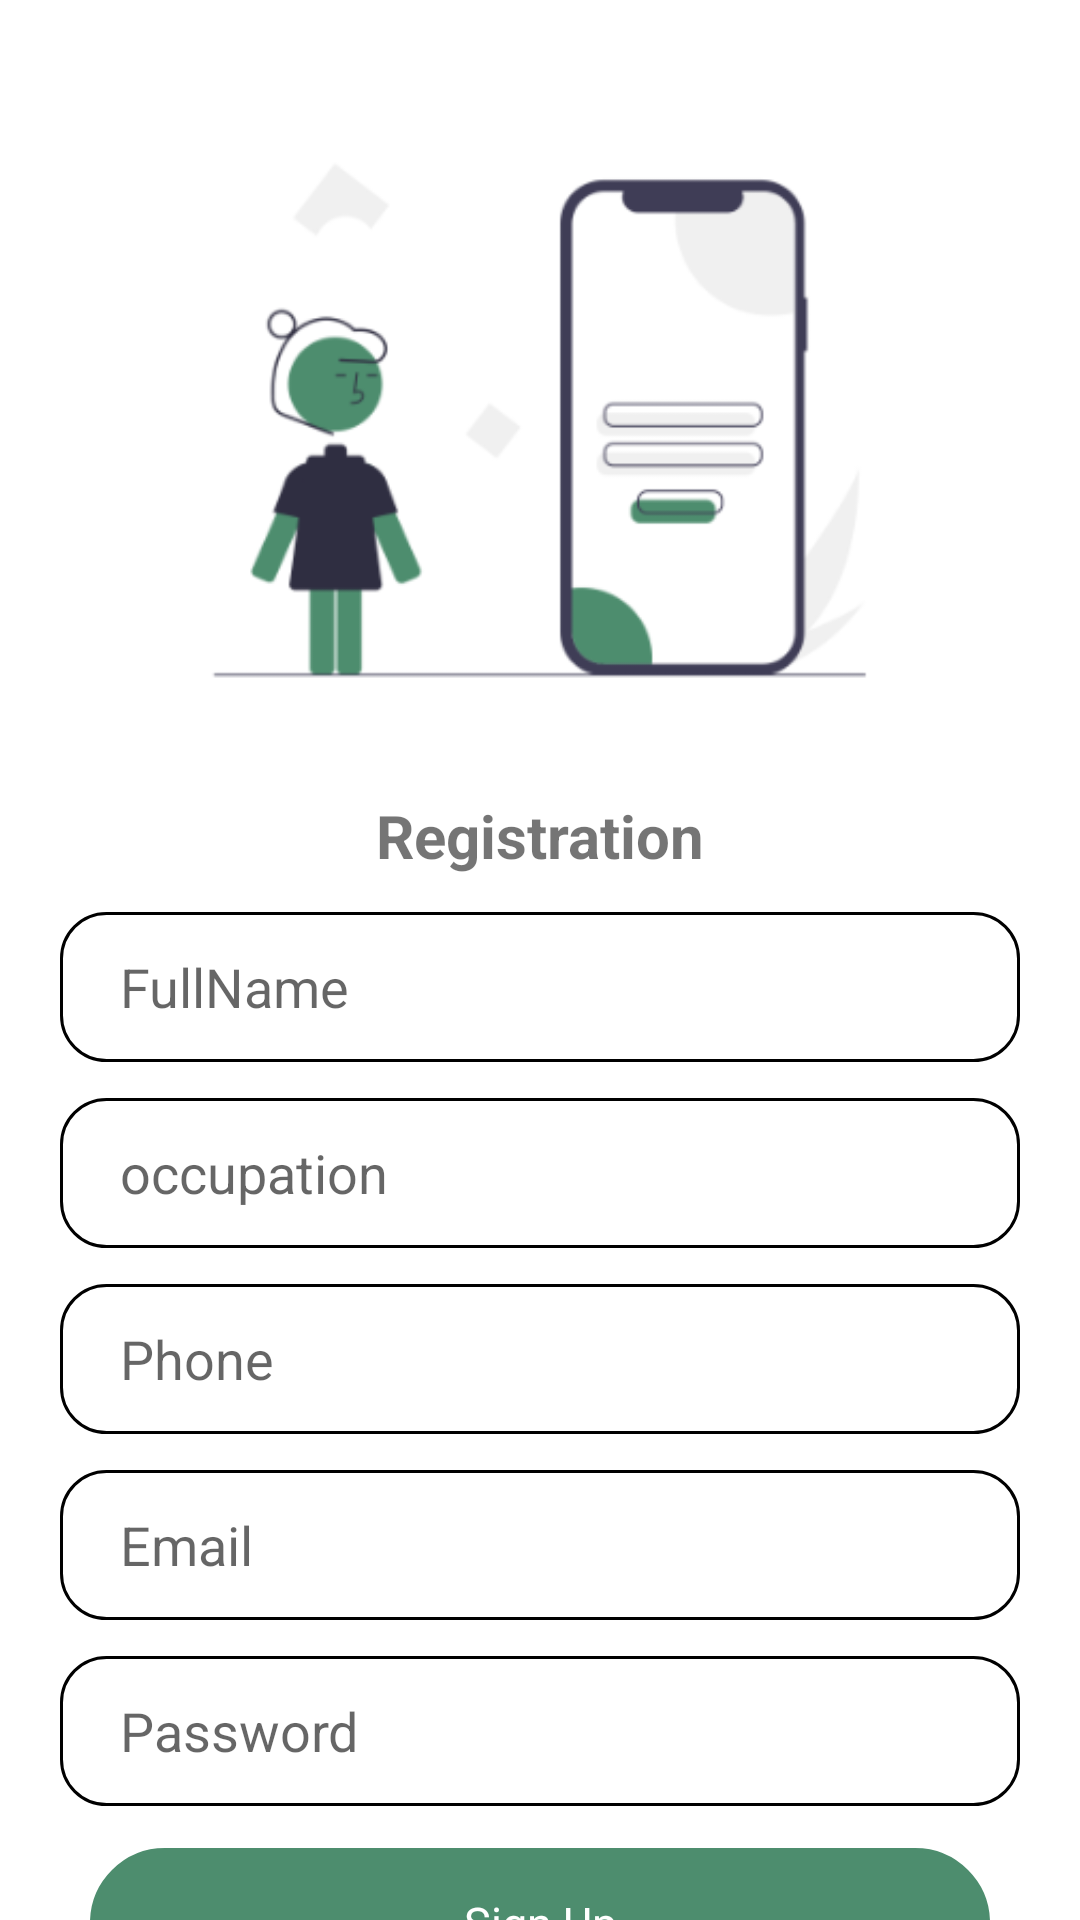

Android layout source for this screen:
<!-- AndroidManifest.xml: application theme Theme.ProjetLicence -->
<!-- res/layout/activity_register.xml -->
<?xml version="1.0" encoding="utf-8"?>
<androidx.constraintlayout.widget.ConstraintLayout xmlns:android="http://schemas.android.com/apk/res/android"
    xmlns:app="http://schemas.android.com/apk/res-auto"
    xmlns:tools="http://schemas.android.com/tools"
    android:layout_width="match_parent"
    android:layout_height="match_parent"
    tools:context=".Activity.RegisterActivity">

    <ImageView
        android:id="@+id/image_register"
        android:layout_width="300dp"
        android:layout_height="220dp"
        android:layout_marginTop="30dp"
        app:layout_constraintEnd_toEndOf="parent"
        app:layout_constraintStart_toStartOf="parent"
        app:layout_constraintTop_toTopOf="parent"
        app:srcCompat="@drawable/register_image" />

    <TextView
        android:id="@+id/et_register"
        android:layout_marginTop="15dp"
        android:text="Registration"
        android:gravity="center"
        android:textStyle="bold"
        android:textSize="20sp"
        android:layout_marginLeft="30dp"
        android:layout_marginRight="30dp"
        android:layout_width="wrap_content"
        android:layout_height="wrap_content"
        app:layout_constraintTop_toBottomOf="@+id/image_register"
        app:layout_constraintEnd_toEndOf="parent"
        app:layout_constraintStart_toStartOf="parent"
        />

    <EditText
        android:id="@+id/et_Fullname"
        android:layout_marginTop="12dp"
        android:hint="FullName"
        android:background="@drawable/edittext_background"
        android:layout_marginLeft="20dp"
        android:layout_marginRight="20dp"
        android:paddingLeft="20dp"
        android:layout_width="0dp"
        android:layout_height="50dp"
        android:drawablePadding="20dp"
        app:layout_constraintTop_toBottomOf="@+id/et_register"
        app:layout_constraintEnd_toEndOf="parent"
        app:layout_constraintStart_toStartOf="parent"
        />

    <EditText
        android:id="@+id/et_occupation"
        android:layout_marginTop="12dp"
        android:hint="occupation"
        android:background="@drawable/edittext_background"
        android:layout_marginLeft="20dp"
        android:layout_marginRight="20dp"
        android:paddingLeft="20dp"
        android:layout_width="0dp"
        android:layout_height="50dp"
        android:drawablePadding="20dp"
        app:layout_constraintTop_toBottomOf="@+id/et_Fullname"
        app:layout_constraintEnd_toEndOf="parent"
        app:layout_constraintStart_toStartOf="parent"
        />
    <EditText
        android:id="@+id/et_phone"
        android:layout_marginTop="12dp"
        android:hint="Phone"
        android:inputType="phone"
        android:background="@drawable/edittext_background"
        android:layout_marginLeft="20dp"
        android:layout_marginRight="20dp"
        android:paddingLeft="20dp"
        android:layout_width="0dp"
        android:layout_height="50dp"
        android:drawablePadding="20dp"
        app:layout_constraintTop_toBottomOf="@+id/et_occupation"
        app:layout_constraintEnd_toEndOf="parent"
        app:layout_constraintStart_toStartOf="parent"
        />

    <EditText
        android:id="@+id/et_Email"
        android:layout_marginTop="12dp"
        android:hint="Email"
        android:inputType="textEmailAddress"
        android:background="@drawable/edittext_background"
        android:layout_marginLeft="20dp"
        android:layout_marginRight="20dp"
        android:paddingLeft="20dp"
        android:layout_width="0dp"
        android:layout_height="50dp"
        android:drawablePadding="20dp"
        app:layout_constraintTop_toBottomOf="@+id/et_phone"
        app:layout_constraintEnd_toEndOf="parent"
        app:layout_constraintStart_toStartOf="parent"
        />

    <EditText
        android:id="@+id/et_Password"
        android:layout_marginTop="12dp"
        android:hint="Password"
        android:inputType="textPassword"
        android:background="@drawable/edittext_background"
        android:layout_marginLeft="20dp"
        android:layout_marginRight="20dp"
        android:paddingLeft="20dp"
        android:layout_width="0dp"
        android:layout_height="50dp"
        android:drawablePadding="20dp"
        app:layout_constraintTop_toBottomOf="@+id/et_Email"
        app:layout_constraintEnd_toEndOf="parent"
        app:layout_constraintStart_toStartOf="parent"
        />

    <TextView
        android:id="@+id/et_Sign_up"
        android:layout_marginTop="14dp"
        android:background="@drawable/textview_background"
        android:text="Sign Up"
        android:gravity="center"
        android:textSize="15sp"
        android:textColor="@color/white"
        android:backgroundTint="@color/dark_green"
        android:layout_marginLeft="30dp"
        android:layout_marginRight="30dp"
        android:layout_width="0dp"
        android:layout_height="50dp"
        app:layout_constraintTop_toBottomOf="@+id/et_Password"
        app:layout_constraintEnd_toEndOf="parent"
        app:layout_constraintStart_toStartOf="parent"
        />

    <TextView
        android:id="@+id/txt_have_account"
        app:layout_constraintEnd_toEndOf="parent"
        app:layout_constraintStart_toStartOf="parent"
        app:layout_constraintTop_toBottomOf="@+id/et_Sign_up"
        android:text="Already have an account?"
        android:layout_marginTop="12dp"
        android:layout_width="wrap_content"
        android:layout_height="wrap_content"/>

    <TextView
        android:id="@+id/txt_sign_in"
        android:layout_width="wrap_content"
        android:layout_height="wrap_content"
        android:layout_marginStart="15dp"
        android:layout_marginTop="12dp"
        android:layout_marginEnd="80dp"
        android:textStyle="bold"
        android:text="Sign In"
        app:layout_constraintEnd_toEndOf="parent"
        app:layout_constraintStart_toEndOf="@+id/txt_have_account"
        app:layout_constraintTop_toBottomOf="@+id/et_Sign_up"
        android:layout_marginRight="80dp"
        android:layout_marginLeft="15dp" />

</androidx.constraintlayout.widget.ConstraintLayout>
<!-- resources referenced by this layout -->
<resources>
  <color name="dark_green">#4D8D6E</color>
  <color name="white">#FFFFFFFF</color>
  <!-- drawable edittext_background (drawable) -->
  <?xml version="1.0" encoding="utf-8"?>
  <shape xmlns:android="http://schemas.android.com/apk/res/android"
      android:shape="rectangle">
      <corners android:radius="15dp"/>
      <stroke android:width="1dp"
          android:color="@color/black"/>
      <solid android:color="@color/white"/>
  </shape>
  <!-- drawable register_image: png bitmap (drawable-hdpi, 21095 bytes) -->
  <!-- drawable textview_background (drawable) -->
  <?xml version="1.0" encoding="utf-8"?>
  <shape xmlns:android="http://schemas.android.com/apk/res/android"
      android:shape="rectangle">
      <corners android:radius="30dp"/>
      <stroke android:width="1dp"
          android:color="@color/dark_green"/>
      <solid android:color="@color/white"/>
  </shape>
  <style name="Theme.ProjetLicence" parent="Theme.MaterialComponents.DayNight.NoActionBar">
          
          <item name="colorPrimary">@color/purple_500</item>
          <item name="colorPrimaryVariant">@color/purple_700</item>
          <item name="colorOnPrimary">@color/white</item>
          
          <item name="colorSecondary">@color/teal_200</item>
          <item name="colorSecondaryVariant">@color/teal_700</item>
          <item name="colorOnSecondary">@color/black</item>
          
          <item name="android:statusBarColor" tools:targetApi="l">?attr/colorPrimaryVariant</item>
          
      </style>
  <color name="black">#FF000000</color>
  <color name="purple_500">#FF6200EE</color>
  <color name="purple_700">#FF3700B3</color>
  <color name="teal_200">#FF03DAC5</color>
  <color name="teal_700">#FF018786</color>
</resources>
